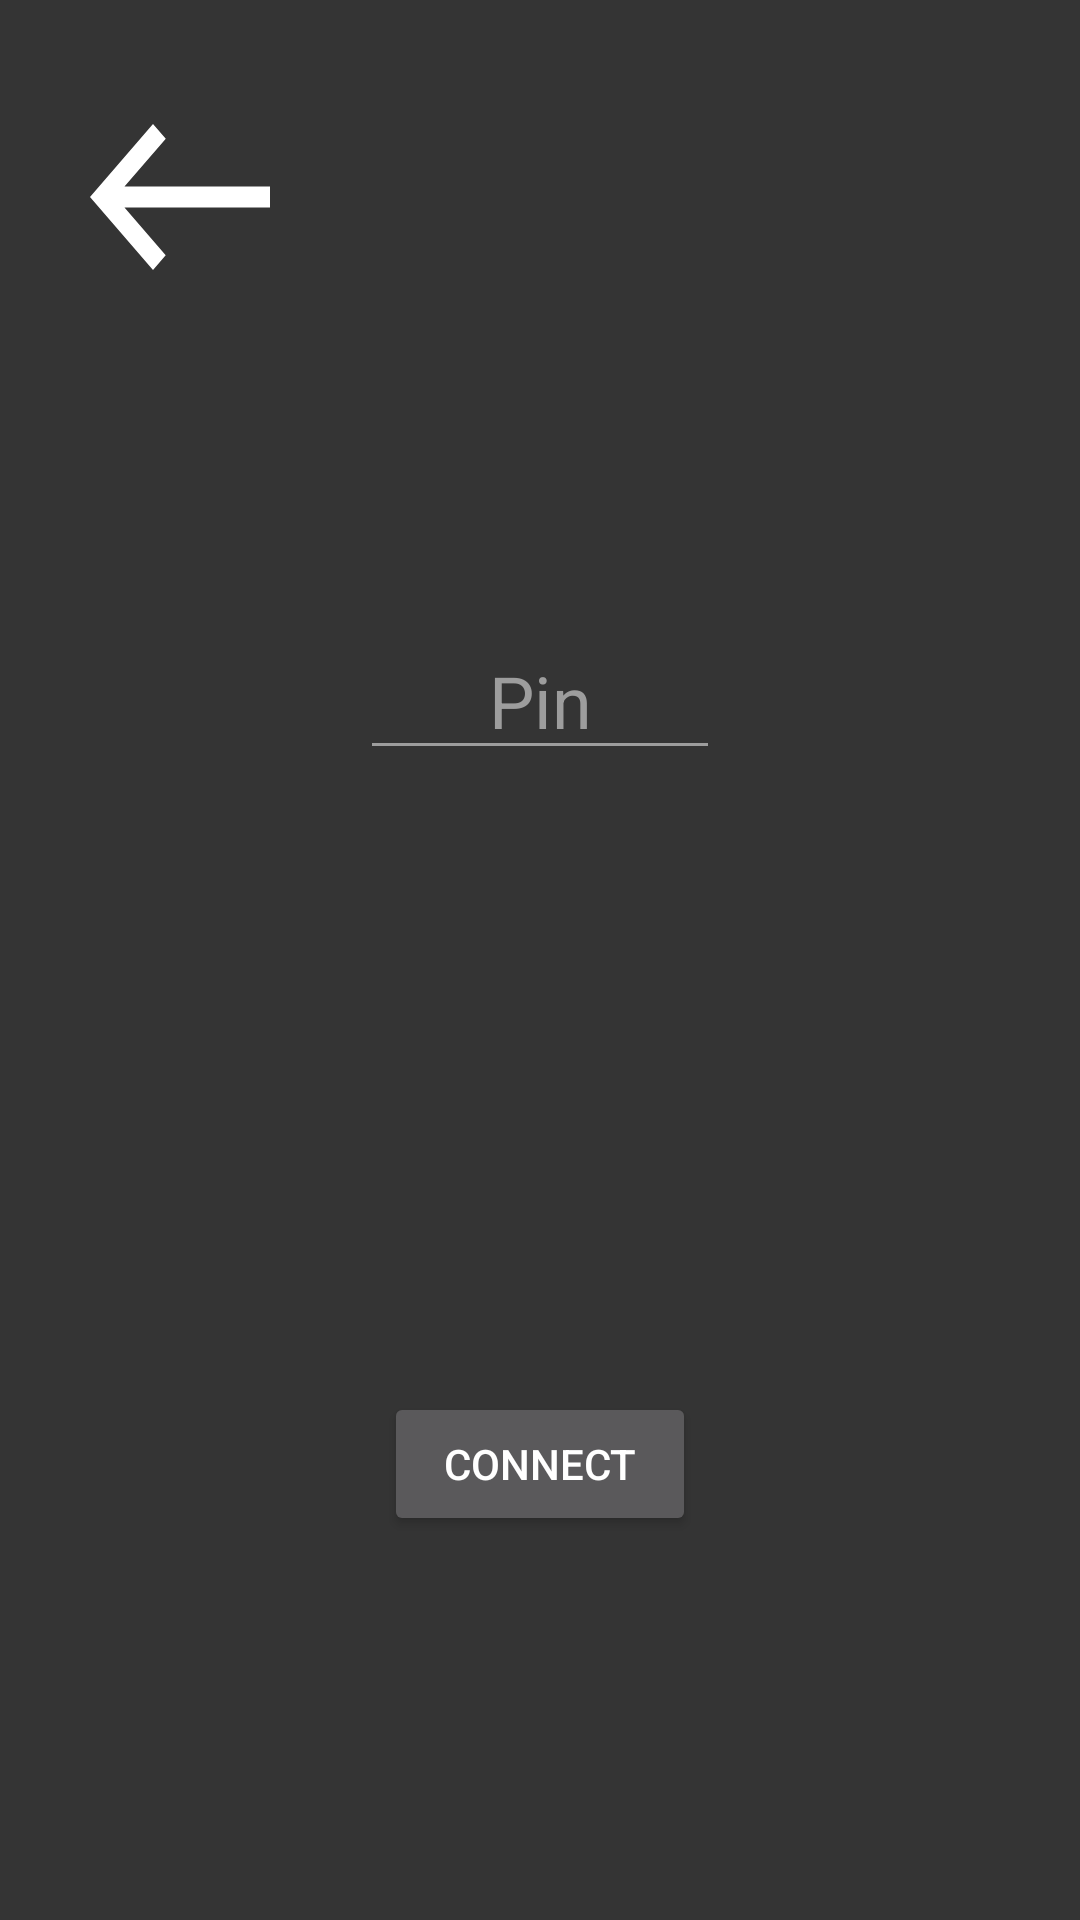

Produce the Android XML layout that renders to this screen, including the resource entries it uses.
<!-- AndroidManifest.xml: application theme AppThemeDark -->
<!-- res/layout/activity_pin.xml -->
<?xml version="1.0" encoding="utf-8"?>
<androidx.constraintlayout.widget.ConstraintLayout xmlns:android="http://schemas.android.com/apk/res/android"
    xmlns:app="http://schemas.android.com/apk/res-auto"
    xmlns:tools="http://schemas.android.com/tools"
    android:layout_width="match_parent"
    android:layout_height="match_parent"
    tools:context=".PinActivity">

    <EditText
        android:id="@+id/password"
        android:layout_width="0dp"
        android:layout_height="wrap_content"
        android:layout_marginStart="120dp"
        android:layout_marginEnd="120dp"
        android:autofillHints="@string/password"
        android:ems="10"
        android:hint="@string/password"
        android:inputType="numberPassword"
        android:textAlignment="center"
        android:textSize="24sp"
        android:theme="@style/floatingInput"
        app:layout_constraintBottom_toTopOf="@+id/connectButton"
        app:layout_constraintEnd_toEndOf="parent"
        app:layout_constraintStart_toStartOf="parent"
        app:layout_constraintTop_toTopOf="parent" />

    <Button
        android:id="@+id/connectButton"
        android:layout_width="0dp"
        android:layout_height="wrap_content"
        android:layout_marginStart="128dp"
        android:layout_marginEnd="128dp"
        android:layout_marginBottom="128dp"
        android:text="@string/connect"
        app:layout_constraintBottom_toBottomOf="parent"
        app:layout_constraintEnd_toEndOf="parent"
        app:layout_constraintStart_toStartOf="parent" />

    <Button
        android:id="@+id/restartDiscoveryButton"
        android:layout_width="0dp"
        android:layout_height="0dp"
        android:layout_marginStart="24dp"
        android:layout_marginTop="24dp"
        android:layout_marginEnd="24dp"
        android:layout_marginBottom="100dp"
        android:background="@drawable/ic_baseline_west_24"
        android:text="@string/empty_string"
        app:layout_constraintBottom_toTopOf="@+id/password"
        app:layout_constraintEnd_toStartOf="@+id/password"
        app:layout_constraintStart_toStartOf="parent"
        app:layout_constraintTop_toTopOf="parent" />

</androidx.constraintlayout.widget.ConstraintLayout>
<!-- resources referenced by this layout -->
<resources>
  <!-- drawable ic_baseline_west_24 (drawable) -->
  <vector xmlns:android="http://schemas.android.com/apk/res/android"
      android:width="24dp"
      android:height="24dp"
      android:autoMirrored="true"
      android:tint="#FFFFFF"
      android:viewportWidth="24"
      android:viewportHeight="24">
      <path
          android:fillColor="@android:color/white"
          android:pathData="M9,19l1.41,-1.41L5.83,13H22V11H5.83l4.59,-4.59L9,5l-7,7L9,19z" />
  </vector>
  <string name="connect">Connect</string>
  <string name="empty_string"> </string>
  <string name="password">Pin</string>
  <style name="floatingInput" parent="AppTheme">
          <item name="android:colorForeground">@color/colorBackground</item>
      </style>
  <style name="AppThemeDark" parent="Theme.AppCompat">
          <item name="colorPrimary">@color/colorPrimary</item>
          <item name="colorPrimaryDark">@color/colorPrimaryDark</item>
          <item name="android:windowBackground">@color/colorBackgroundDark</item>
          <item name="android:windowAnimationStyle">@style/WindowAnimationTransition</item>
      </style>
  <style name="AppTheme" parent="Theme.AppCompat">
          <item name="colorPrimary">@color/colorPrimary</item>
          <item name="colorPrimaryDark">@color/colorPrimaryDark</item>
          <item name="colorControlNormal">@color/colorControlNormal</item>
          <item name="android:textColorHint">@color/colorControlNormal</item>
          <item name="android:windowBackground">@color/colorBackground</item>
          <item name="android:windowAnimationStyle">@style/WindowAnimationTransition</item>
      </style>
  <color name="colorBackground">#c1ffe4</color>
  <color name="colorPrimary"> #2d2d2d </color>
  <color name="colorPrimaryDark">#000000</color>
  <color name="colorBackgroundDark">#343434</color>
  <style name="WindowAnimationTransition">
          <item name="android:windowEnterAnimation">@android:anim/fade_in</item>
          <item name="android:windowExitAnimation">@android:anim/fade_out</item>
      </style>
  <color name="colorControlNormal">#9d9d9d</color>
</resources>
